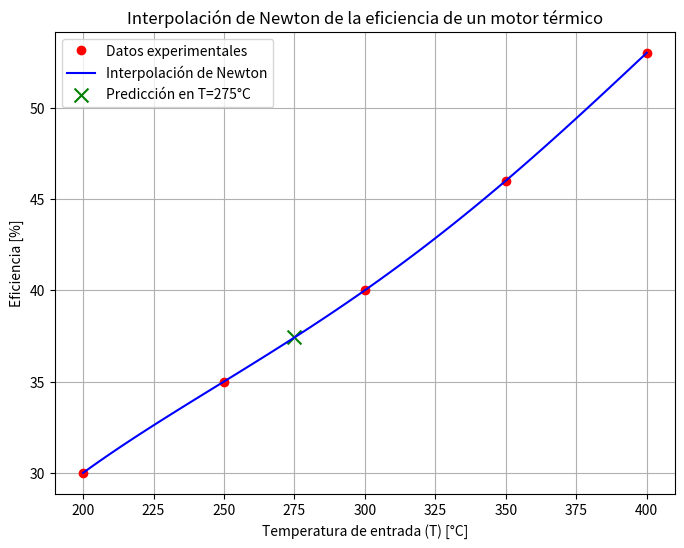

This figure's Python source:
import numpy as np
import matplotlib.pyplot as plt

def newton_divided_diff(x, y):
    """ Calcula la tabla de diferencias divididas de Newton """
    n = len(x)
    coef = np.zeros([n, n])
    coef[:, 0] = y  # Primera columna es y

    for j in range(1, n):
        for i in range(n - j):
            coef[i, j] = (coef[i + 1, j - 1] - coef[i, j - 1]) / (x[i + j] - x[i])

    return coef[0, :]

def newton_interpolation(x_data, y_data, x):
    """ Evalúa el polinomio de Newton en los puntos x """
    coef = newton_divided_diff(x_data, y_data)
    n = len(x_data)

    y_interp = np.zeros_like(x)
    for i in range(len(x)):
        term = coef[0]
        product = 1
        for j in range(1, n):
            product *= (x[i] - x_data[j - 1])
            term += coef[j] * product
        y_interp[i] = term

    return y_interp, coef

# Datos del ejercicio
T_data = np.array([200, 250, 300, 350, 400])
efficiency_data = np.array([30, 35, 40, 46, 53])

# 1. Construye el polinomio interpolador de Newton
coefficients = newton_divided_diff(T_data, efficiency_data)

def polynomial_equation(T):
    """ Evalúa el polinomio interpolador para una temperatura T """
    n = len(T_data)
    result = coefficients[0]
    product = 1
    for i in range(1, n):
        product *= (T - T_data[i - 1])
        result += coefficients[i] * product
    return result

print("1. Polinomio interpolador de Newton:")
equation_str = f"{coefficients[0]:.4f}"
product_terms = ""
for i in range(1, len(T_data)):
    product_terms += f"(T - {T_data[i-1]})"
    equation_str += f" + {coefficients[i]:.4f} * {product_terms}"
print(f"Eficiencia(T) ≈ {equation_str}")

# 2. Predice la eficiencia del motor para T = 275 °C
T_predict = 275
efficiency_predict = polynomial_equation(T_predict)
print(f"\n2. Eficiencia predicha para T = {T_predict}°C: {efficiency_predict:.2f}%")

# 3. Representa gráficamente la interpolación junto con los datos experimentales
T_vals = np.linspace(min(T_data), max(T_data), 100)
efficiency_interp_vals = polynomial_equation(T_vals)

plt.figure(figsize=(8, 6))
plt.plot(T_data, efficiency_data, 'ro', label='Datos experimentales')
plt.plot(T_vals, efficiency_interp_vals, 'b-', label='Interpolación de Newton')
plt.scatter(T_predict, efficiency_predict, color='green', marker='x', s=100, label=f'Predicción en T={T_predict}°C')
plt.xlabel('Temperatura de entrada (T) [°C]')
plt.ylabel('Eficiencia [%]')
plt.legend()
plt.title('Interpolación de Newton de la eficiencia de un motor térmico')
plt.grid(True)
plt.savefig("interpolacion_eficiencia_motor.png")
plt.show()